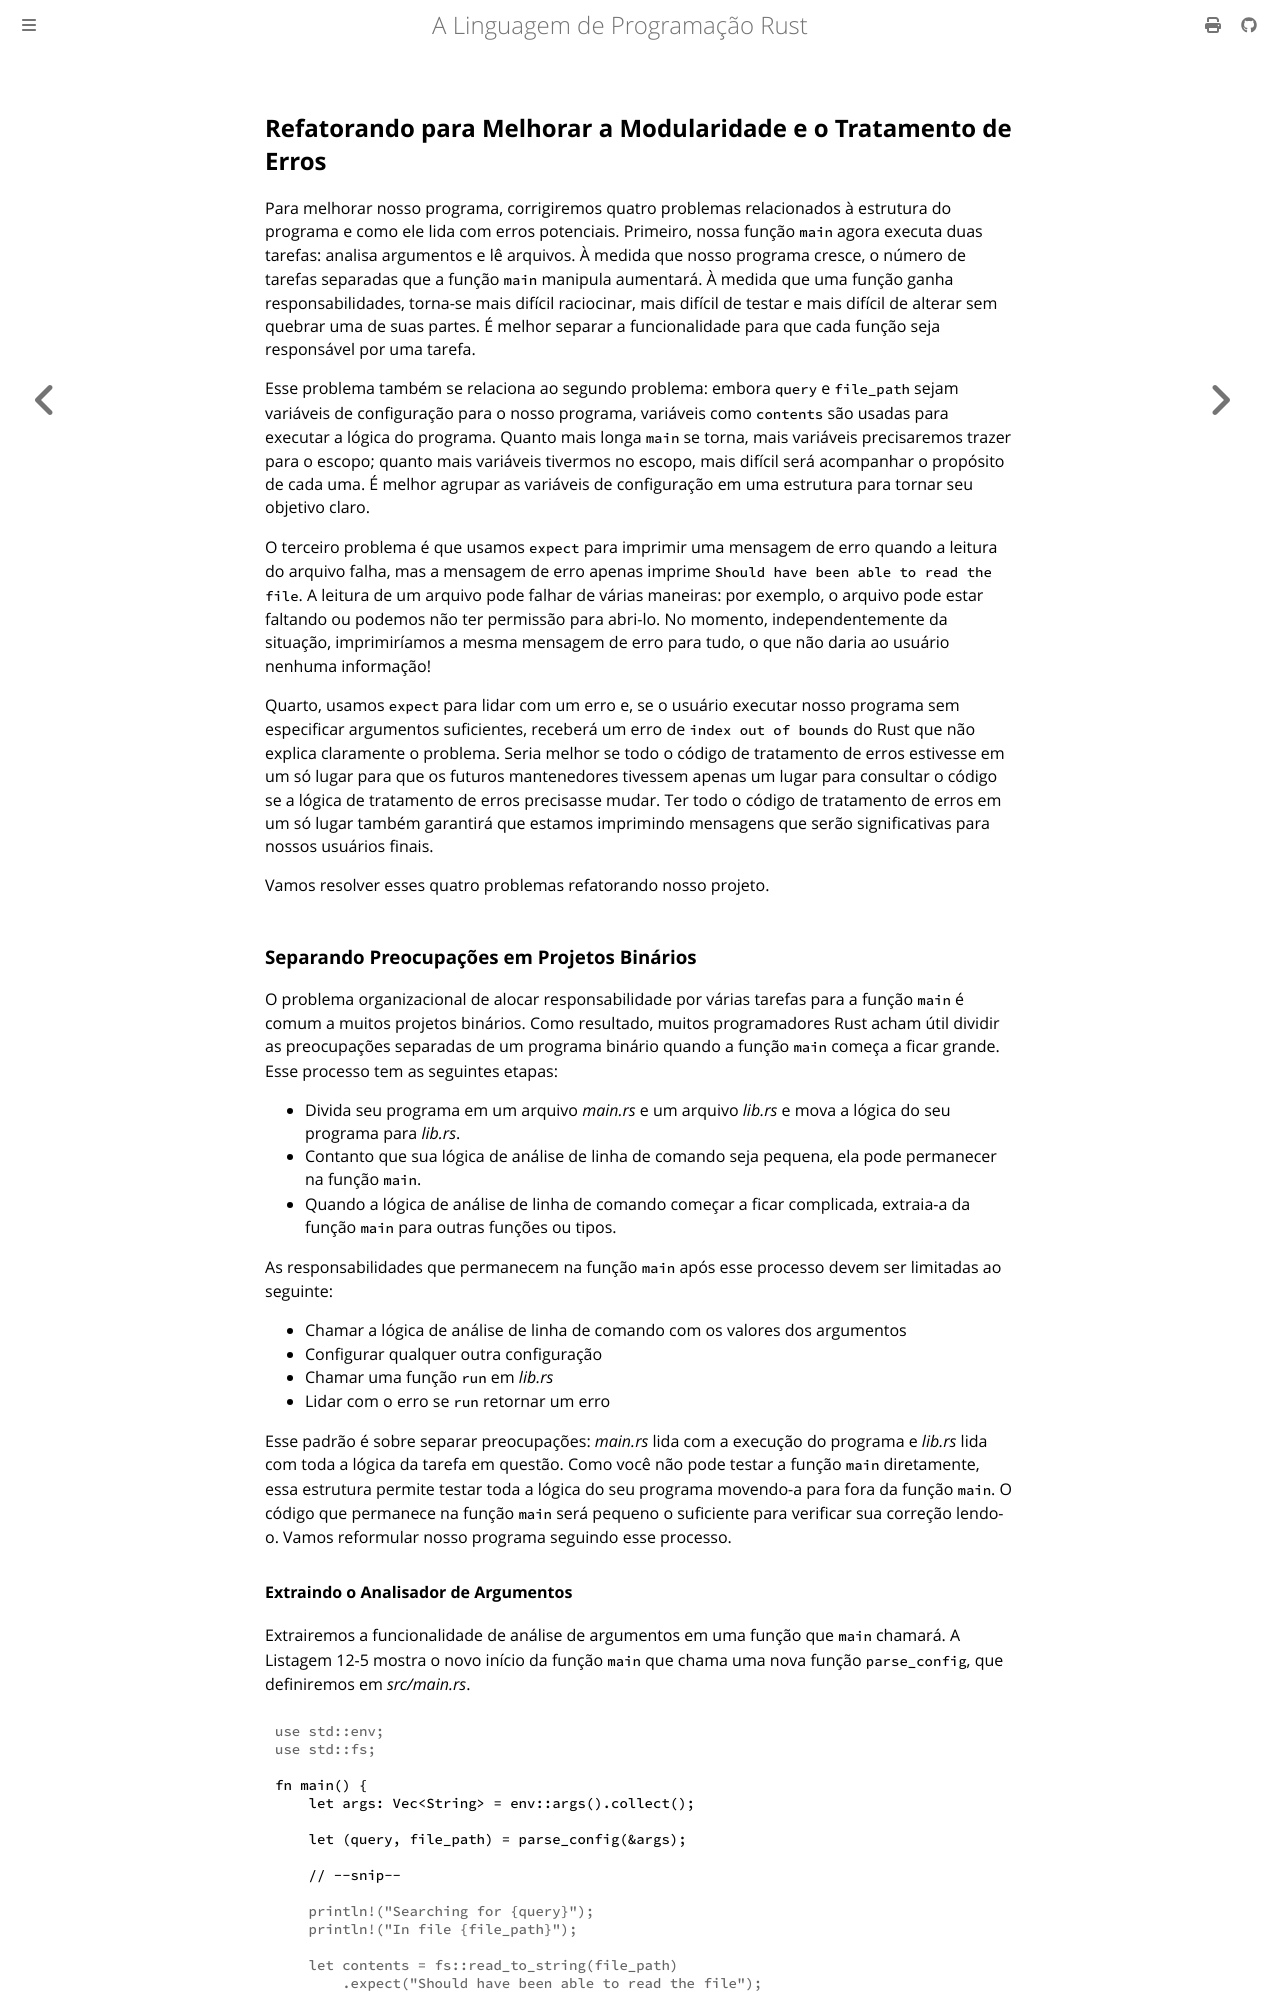

repository: lfgranja/rust-lang-book · page: ch12-03-improving-error-handling-and-modularity.html · generator: mdbook

## Refatorando para Melhorar a Modularidade e o Tratamento de Erros

Para melhorar nosso programa, corrigiremos quatro problemas relacionados à estrutura do programa e como ele lida com erros potenciais. Primeiro, nossa função `main` agora executa duas tarefas: analisa argumentos e lê arquivos. À medida que nosso programa cresce, o número de tarefas separadas que a função `main` manipula aumentará. À medida que uma função ganha responsabilidades, torna-se mais difícil raciocinar, mais difícil de testar e mais difícil de alterar sem quebrar uma de suas partes. É melhor separar a funcionalidade para que cada função seja responsável por uma tarefa.

Esse problema também se relaciona ao segundo problema: embora `query` e `file_path` sejam variáveis de configuração para o nosso programa, variáveis como `contents` são usadas para executar a lógica do programa. Quanto mais longa `main` se torna, mais variáveis precisaremos trazer para o escopo; quanto mais variáveis tivermos no escopo, mais difícil será acompanhar o propósito de cada uma. É melhor agrupar as variáveis de configuração em uma estrutura para tornar seu objetivo claro.

O terceiro problema é que usamos `expect` para imprimir uma mensagem de erro quando a leitura do arquivo falha, mas a mensagem de erro apenas imprime `Should have been able to read the file`. A leitura de um arquivo pode falhar de várias maneiras: por exemplo, o arquivo pode estar faltando ou podemos não ter permissão para abri-lo. No momento, independentemente da situação, imprimiríamos a mesma mensagem de erro para tudo, o que não daria ao usuário nenhuma informação!

Quarto, usamos `expect` para lidar com um erro e, se o usuário executar nosso programa sem especificar argumentos suficientes, receberá um erro de `index out of bounds` do Rust que não explica claramente o problema. Seria melhor se todo o código de tratamento de erros estivesse em um só lugar para que os futuros mantenedores tivessem apenas um lugar para consultar o código se a lógica de tratamento de erros precisasse mudar. Ter todo o código de tratamento de erros em um só lugar também garantirá que estamos imprimindo mensagens que serão significativas para nossos usuários finais.

Vamos resolver esses quatro problemas refatorando nosso projeto.

<!-- Old headings. Do not remove or links may break. -->

<a id="separation-of-concerns-for-binary-projects"></a>
